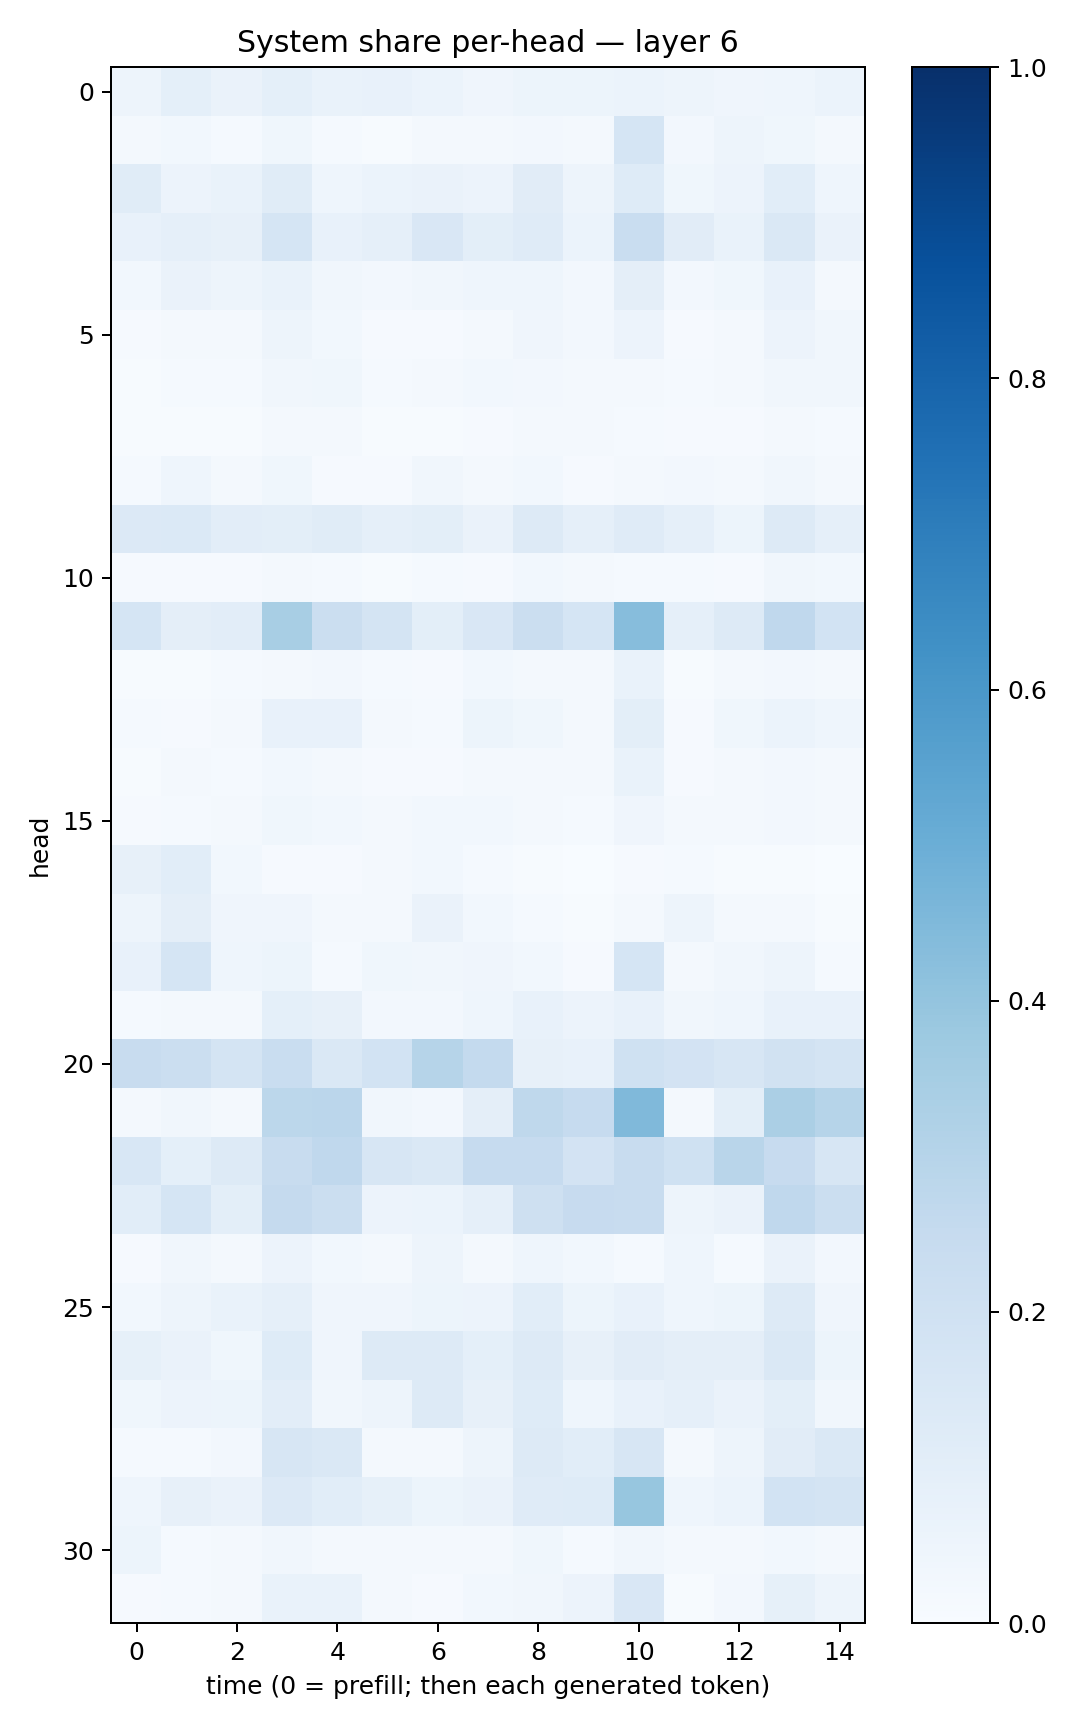

Data behind this chart, as committed beside it:
0.048796862, 0.09273003, 0.06617017, 0.09236209, 0.069768265, 0.07165357, 0.05977912, 0.03980331, 0.051683795, 0.0534495, 0.061212316, 0.047135204, 0.042794432, 0.04466477, 0.06018184
0.01618, 0.02831, 0.01534, 0.03673, 0.01448, 0.007315, 0.02281, 0.01904, 0.02613, 0.02262, 0.1705, 0.02614, 0.04779, 0.03892, 0.02234
0.1134, 0.05832, 0.06787, 0.1164, 0.04324, 0.05873, 0.06308, 0.0578, 0.1096, 0.04916, 0.1238, 0.03732, 0.05745, 0.1092, 0.04391
0.0726, 0.08633, 0.08091, 0.1698, 0.07299, 0.08738, 0.1492, 0.09922, 0.118, 0.05885, 0.2322, 0.1114, 0.069, 0.1416, 0.06631
0.02979, 0.06478, 0.04845, 0.07006, 0.03244, 0.0273, 0.03224, 0.0452, 0.04613, 0.02529, 0.09645, 0.02676, 0.0375, 0.07668, 0.02215
0.008773, 0.02166, 0.01922, 0.0483, 0.02778, 0.01048, 0.01034, 0.016, 0.0401, 0.02683, 0.0565, 0.01133, 0.0159, 0.05832, 0.03346
0.005919, 0.01466, 0.01436, 0.03496, 0.03782, 0.01461, 0.01573, 0.02746, 0.02562, 0.02132, 0.02129, 0.01373, 0.01591, 0.03394, 0.03355
0.004177, 0.006797, 0.007344, 0.01936, 0.01591, 0.005617, 0.005865, 0.008548, 0.0168, 0.01651, 0.0148, 0.0094, 0.009142, 0.02206, 0.01421
0.01289, 0.04433, 0.02149, 0.03766, 0.01092, 0.01129, 0.03248, 0.01761, 0.0299, 0.01147, 0.01656, 0.02656, 0.01596, 0.03489, 0.02076
0.1335, 0.137, 0.1048, 0.09994, 0.1157, 0.08967, 0.1013, 0.0648, 0.128, 0.08979, 0.1198, 0.08715, 0.05378, 0.1272, 0.08751
0.008778, 0.01156, 0.009325, 0.01606, 0.0123, 0.005449, 0.01343, 0.01073, 0.02866, 0.01843, 0.01388, 0.01309, 0.01016, 0.03281, 0.02787
0.1682, 0.09563, 0.1052, 0.3426, 0.2205, 0.1767, 0.1009, 0.1499, 0.2211, 0.17, 0.4305, 0.08882, 0.1278, 0.2676, 0.1846
0.005278, 0.006799, 0.01254, 0.02168, 0.02364, 0.01271, 0.01003, 0.02988, 0.02112, 0.01698, 0.06991, 0.006676, 0.0173, 0.02458, 0.02244
0.01358, 0.008924, 0.02079, 0.07697, 0.07177, 0.02299, 0.01258, 0.0512, 0.03798, 0.02172, 0.09885, 0.01111, 0.03681, 0.062, 0.04515
0.006549, 0.01886, 0.01558, 0.02905, 0.0182, 0.009218, 0.01079, 0.01802, 0.01998, 0.0174, 0.06758, 0.01154, 0.01688, 0.02664, 0.02118
0.01008, 0.01547, 0.01847, 0.03872, 0.03014, 0.01928, 0.02881, 0.02912, 0.01871, 0.01355, 0.04277, 0.0228, 0.01697, 0.02461, 0.01856
0.08074, 0.1087, 0.02985, 0.01153, 0.008407, 0.0199, 0.02921, 0.01397, 0.006266, 0.003523, 0.01011, 0.01461, 0.005809, 0.00404, 0.003433
0.047, 0.09534, 0.03985, 0.04247, 0.01727, 0.02341, 0.06387, 0.02944, 0.01237, 0.00486, 0.02168, 0.04745, 0.01571, 0.01805, 0.005998
0.07114, 0.1703, 0.04414, 0.051, 0.01282, 0.03759, 0.0342, 0.04084, 0.03076, 0.008961, 0.1687, 0.02193, 0.03245, 0.04869, 0.01409
0.0151, 0.01761, 0.0194, 0.09333, 0.07896, 0.02696, 0.02577, 0.04316, 0.07188, 0.05623, 0.07668, 0.0345, 0.04499, 0.07489, 0.07256
0.2375, 0.2233, 0.177, 0.2335, 0.1469, 0.1858, 0.2989, 0.2557, 0.08137, 0.07328, 0.2015, 0.1831, 0.163, 0.1939, 0.1745
0.01872, 0.03471, 0.02298, 0.2784, 0.2847, 0.03228, 0.02533, 0.09612, 0.273, 0.2493, 0.4489, 0.01908, 0.09793, 0.3346, 0.2994
0.1554, 0.09194, 0.1288, 0.2369, 0.2678, 0.161, 0.1478, 0.2474, 0.2482, 0.1833, 0.2375, 0.2024, 0.2898, 0.2422, 0.1618
0.109, 0.1714, 0.09917, 0.2525, 0.2227, 0.05499, 0.06151, 0.08705, 0.2084, 0.2428, 0.2344, 0.04986, 0.0632, 0.267, 0.2217
0.009517, 0.03156, 0.01633, 0.05768, 0.03095, 0.01919, 0.04915, 0.0197, 0.04499, 0.02776, 0.01525, 0.04367, 0.01501, 0.06515, 0.02381
0.03115, 0.04978, 0.06775, 0.08925, 0.0402, 0.03906, 0.05096, 0.05535, 0.1071, 0.05321, 0.07403, 0.04308, 0.05461, 0.127, 0.04123
0.08481, 0.06421, 0.03773, 0.1233, 0.04012, 0.1325, 0.126, 0.09333, 0.1252, 0.07912, 0.1126, 0.09682, 0.0948, 0.1445, 0.05463
0.03562, 0.05757, 0.0542, 0.1031, 0.03125, 0.04934, 0.1271, 0.07946, 0.1219, 0.04336, 0.0772, 0.08657, 0.06495, 0.1008, 0.03479
0.0144, 0.01539, 0.02348, 0.1575, 0.142, 0.02171, 0.01635, 0.04819, 0.13, 0.1088, 0.158, 0.01624, 0.05074, 0.1102, 0.1484
0.04607, 0.07926, 0.06341, 0.1342, 0.106, 0.08343, 0.0538, 0.06571, 0.1175, 0.1214, 0.3944, 0.04354, 0.06249, 0.1869, 0.1746
0.05243, 0.01332, 0.02004, 0.03475, 0.02128, 0.02049, 0.01981, 0.02328, 0.03768, 0.01181, 0.03442, 0.01975, 0.02027, 0.02983, 0.01858
0.008726, 0.01292, 0.02136, 0.06706, 0.07006, 0.01709, 0.0095, 0.0284, 0.03247, 0.05611, 0.1499, 0.007217, 0.02669, 0.08527, 0.05016
